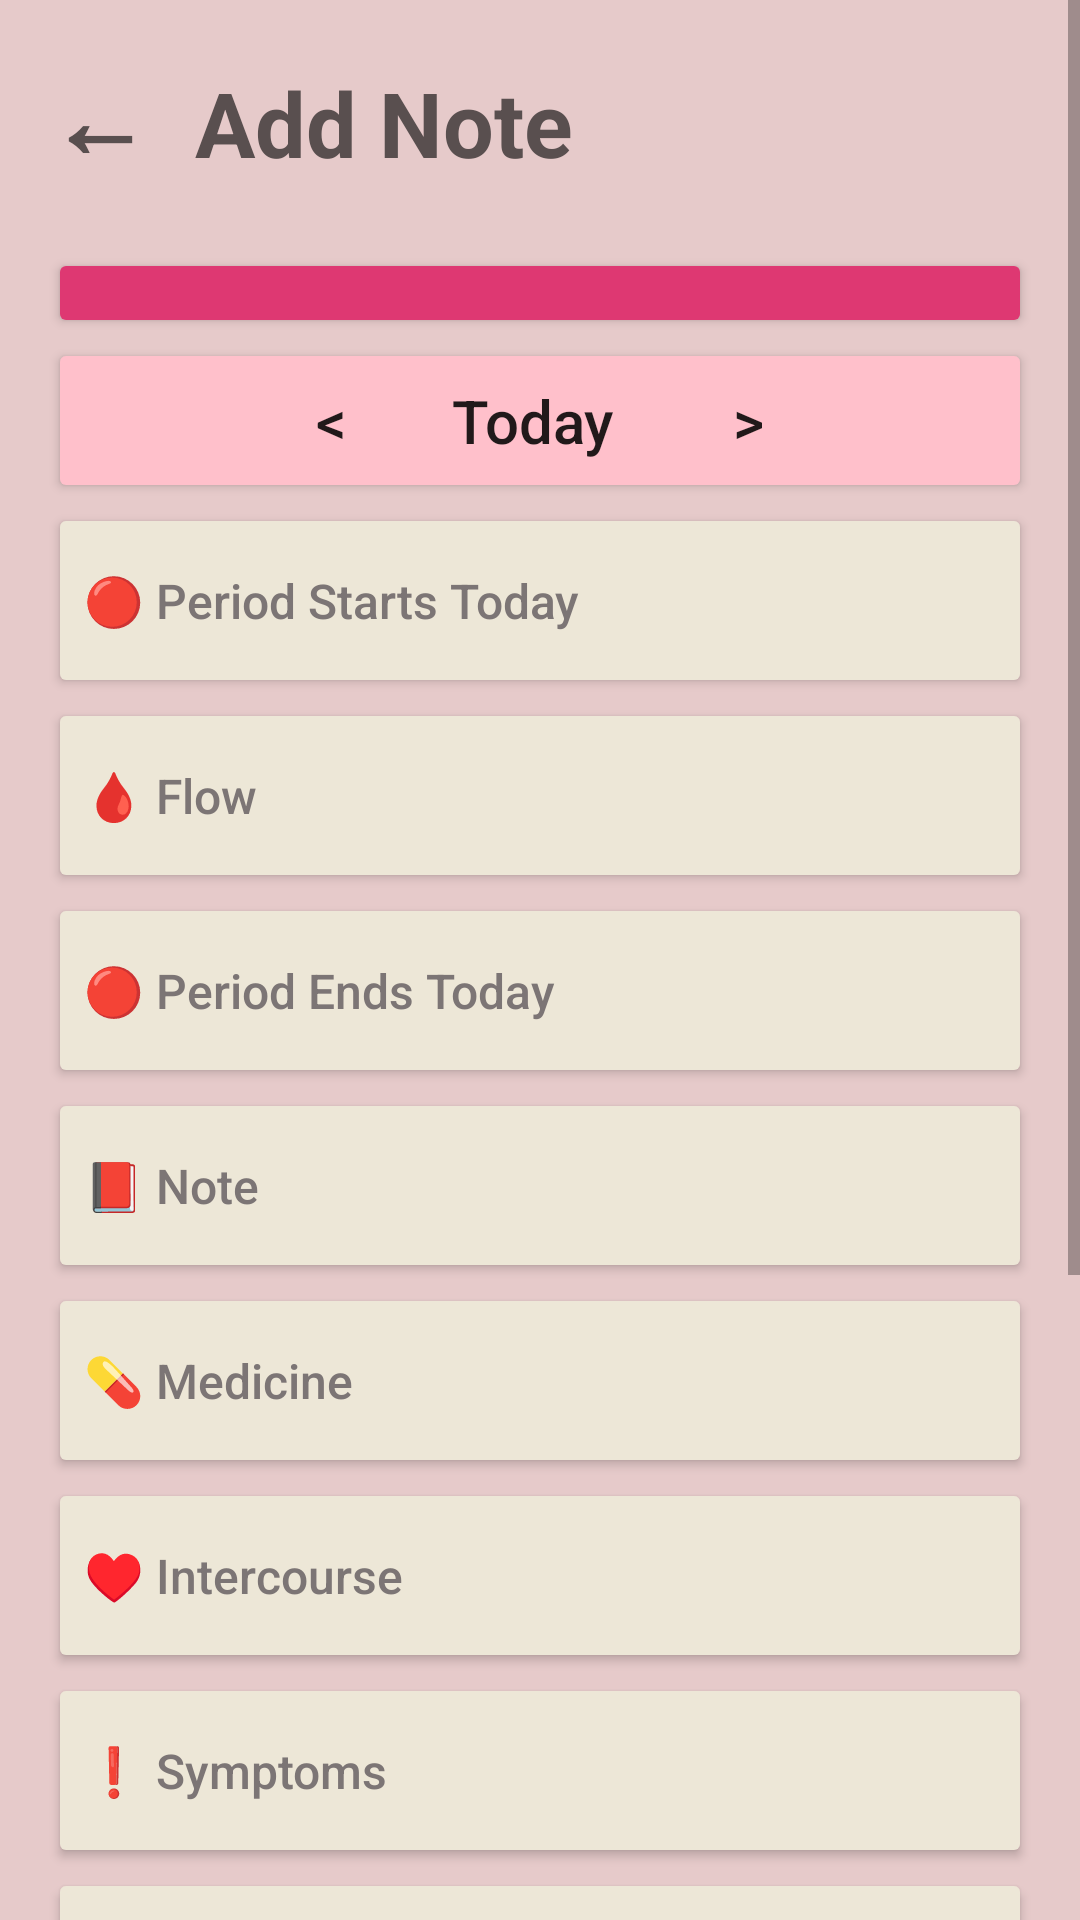

The Android layout XML behind this screen, and the referenced resources:
<!-- AndroidManifest.xml: application theme Theme.AppCompat.DayNight.NoActionBar -->
<!-- res/layout/note_add.xml -->
<androidx.constraintlayout.widget.ConstraintLayout xmlns:android="http://schemas.android.com/apk/res/android"
    xmlns:app="http://schemas.android.com/apk/res-auto"
    xmlns:tools="http://schemas.android.com/tools"
    android:layout_width="match_parent"
    android:layout_height="match_parent"
    android:background="@color/primary_color">

    <ScrollView
        android:layout_width="match_parent"
        android:layout_height="match_parent"
        android:fillViewport="true">

        <LinearLayout
            android:layout_width="match_parent"
            android:layout_height="wrap_content"
            android:orientation="vertical"
            android:padding="16dp">


            <LinearLayout
                android:layout_width="match_parent"
                android:layout_height="wrap_content"
                android:gravity="start"
                android:orientation="horizontal">


                <TextView
                    android:id="@+id/noteTopic3"
                    android:layout_width="wrap_content"
                    android:layout_height="wrap_content"
                    android:layout_marginStart="0dp"
                    android:layout_marginEnd="8dp"
                    android:text="@string/back_button"
                    android:textColor="#594F4F"
                    android:textSize="34sp"
                    android:textStyle="bold" />

                <TextView
                    android:id="@+id/noteTopic"
                    android:layout_width="wrap_content"
                    android:layout_height="wrap_content"
                    android:layout_marginStart="7dp"
                    android:text="@string/noteTopic"
                    android:textColor="#594F4F"
                    android:textSize="30sp"
                    android:textStyle="bold" />
            </LinearLayout>

            <Button
                android:id="@+id/button8"
                android:layout_width="match_parent"
                android:layout_height="30dp"
                android:layout_marginTop="20dp"
                android:backgroundTint="#DE3872" />

            <Button
                android:id="@+id/button9"
                android:layout_width="match_parent"
                android:layout_height="55dp"
                android:backgroundTint="@color/calendar_pink"
                android:text="@string/today"
                android:textAllCaps="false"
                android:textSize="20sp" />

            
            <Button
                android:id="@+id/note1"
                android:layout_width="match_parent"
                android:layout_height="65dp"
                android:backgroundTint="#EDE7D7"
                android:text="@string/note1"
                android:textAlignment="textStart"
                android:textAllCaps="false"
                android:textColor="#7C7575"
                android:textSize="16sp" />

            <Button
                android:id="@+id/note2"
                android:layout_width="match_parent"
                android:layout_height="65dp"
                android:backgroundTint="#EDE7D7"
                android:text="@string/note2"
                android:textAlignment="textStart"
                android:textAllCaps="false"
                android:textColor="#7C7575"
                android:textSize="16sp" />

            <Button
                android:id="@+id/note3"
                android:layout_width="match_parent"
                android:layout_height="65dp"
                android:backgroundTint="#EDE7D7"
                android:text="@string/note3"
                android:textAlignment="textStart"
                android:textAllCaps="false"
                android:textColor="#7C7575"
                android:textSize="16sp" />

            <Button
                android:id="@+id/note4"
                android:layout_width="match_parent"
                android:layout_height="65dp"
                android:backgroundTint="#EDE7D7"
                android:text="@string/note4"
                android:textAlignment="textStart"
                android:textAllCaps="false"
                android:textColor="#7C7575"
                android:textSize="16sp" />

            <Button
                android:id="@+id/note5"
                android:layout_width="match_parent"
                android:layout_height="65dp"
                android:backgroundTint="#EDE7D7"
                android:text="@string/note5"
                android:textAlignment="textStart"
                android:textAllCaps="false"
                android:textColor="#7C7575"
                android:textSize="16sp" />

            <Button
                android:id="@+id/note6"
                android:layout_width="match_parent"
                android:layout_height="65dp"
                android:backgroundTint="#EDE7D7"
                android:text="@string/note6"
                android:textAlignment="textStart"
                android:textAllCaps="false"
                android:textColor="#7C7575"
                android:textSize="16sp" />

            <Button
                android:id="@+id/note7"
                android:layout_width="match_parent"
                android:layout_height="65dp"
                android:backgroundTint="#EDE7D7"
                android:text="@string/note7"
                android:textAlignment="textStart"
                android:textAllCaps="false"
                android:textColor="#7C7575"
                android:textSize="16sp" />

            <Button
                android:id="@+id/note8"
                android:layout_width="match_parent"
                android:layout_height="65dp"
                android:backgroundTint="#EDE7D7"
                android:text="@string/note8"
                android:textAlignment="textStart"
                android:textAllCaps="false"
                android:textColor="#7C7575"
                android:textSize="16sp" />

            <Button
                android:id="@+id/note9"
                android:layout_width="match_parent"
                android:layout_height="65dp"
                android:backgroundTint="#EDE7D7"
                android:text="@string/note9"
                android:textAlignment="textStart"
                android:textAllCaps="false"
                android:textColor="#7C7575"
                android:textSize="16sp" />

            <Button
                android:id="@+id/note10"
                android:layout_width="match_parent"
                android:layout_height="65dp"
                android:backgroundTint="#EDE7D7"
                android:text="@string/note10"
                android:textAlignment="textStart"
                android:textAllCaps="false"
                android:textColor="#7C7575"
                android:textSize="16sp" />

            <Button
                android:id="@+id/note11"
                android:layout_width="match_parent"
                android:layout_height="65dp"
                android:backgroundTint="@color/note_add_buttons"
                android:text="@string/note11"
                android:textAlignment="textStart"
                android:textAllCaps="false"
                android:textColor="#7C7575"
                android:textSize="16sp" />

            <Button
                android:id="@+id/note12"
                android:layout_width="match_parent"
                android:layout_height="65dp"
                android:backgroundTint="@color/note_add_buttons"
                android:text="@string/note12"
                android:textAlignment="textStart"
                android:textAllCaps="false"
                android:textColor="#7C7575"
                android:textSize="16sp" />


        </LinearLayout>
    </ScrollView>

</androidx.constraintlayout.widget.ConstraintLayout>
<!-- resources referenced by this layout -->
<resources>
  <color name="calendar_pink">#FFC0CB</color>
  <color name="note_add_buttons">#EDE7D7</color>
  <color name="primary_color">#E6CACA</color>
  <string name="back_button">←</string>
  <string name="note1">🔴     Period Starts Today</string>
  <string name="note10">⚖️    Weight</string>
  <string name="note11">🌡️️    Temperature</string>
  <string name="note12">🥛️    Drink Water</string>
  <string name="note2">🩸     Flow</string>
  <string name="note3">🔴     Period Ends Today</string>
  <string name="note4">📕     Note</string>
  <string name="note5">💊     Medicine</string>
  <string name="note6">♥️     Intercourse</string>
  <string name="note7">❗️     Symptoms</string>
  <string name="note8">🫥     Moods</string>
  <string name="note9">📄️     Ovulation test</string>
  <string name="noteTopic">Add Note</string>
  <string name="today">&lt;       Today        &gt;</string>
</resources>
